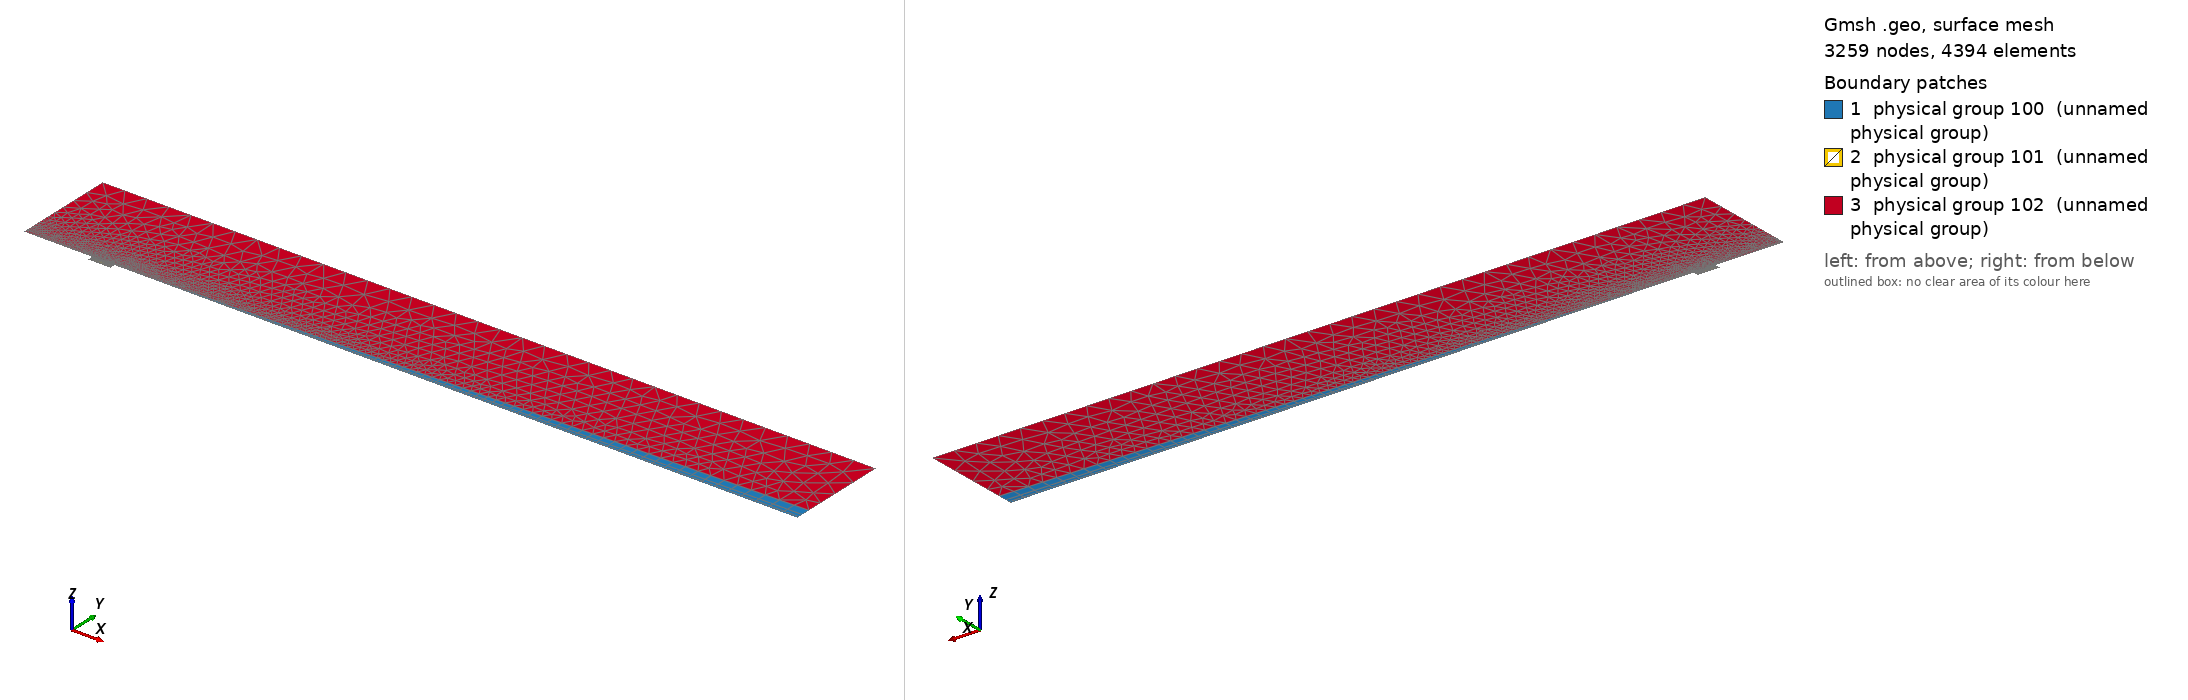

Gmsh geometry script, surface-meshed: 3259 nodes, 4394 surface elements. Boundary patches (legend numbers): 1 physical group 100 (unnamed physical group), 2 physical group 101 (unnamed physical group), 3 physical group 102 (unnamed physical group). Left view from above one corner, right view from below the opposite corner. Legend entries are the model's physical surfaces. The drawing asked Gmsh for element sizes between 1% and 20% of the model's largest extent; the script's own settings can give other sizes.

=== mesh_d4_w16.25.geo (drawn) ===
// Macro parameters
deltaStar = 1;
D = 4 * deltaStar; // depth of the gap 
W = 16.25 * deltaStar; // width of the gap
r = W/2; // length of non-constant quads upstream and downstream of the gap
BL = 0.5 * deltaStar; // height of the second layer of quad elements
x0 = 50 * deltaStar; // x distance from inflow to gap
lengthOutflow = 500 * deltaStar; // length after the gap
BLquads_outflow = Sqrt(lengthOutflow) * BL;
x3 = W + lengthOutflow; // last point of the domain
height = 75 * deltaStar; // height of the triangular region
triagHeightRegion_inflow = height - BL; // height of the triangular region
triagHeightRegion_outflow = height - BLquads_outflow; // height of the triangular region


// Micro parameters
dx = 0.05; // dx of square elements near the leading and trailing edge of the gap (most resolution-demanding points in the domain)
size_triag_v_top = 16; // size of the elements in the upper triangular region

// All the value below are between 0 and 1. =1  means the elements are all equal in size. Avoid using values very close to 1, because we dividing by log(p) in the formula.
p_in_v_right_lower = 0.87; // densitiy concentration of elements inside the gap, vertically, near the right wall.
p_in_v_right_upper = 0.95; // densitiy concentration of elements inside the gap, vertically, near the right wall.
p_in_v_left_lower = 0.8; // densitiy concentration of elements inside the gap, vertically, near the left wall.
p_in_v_left_upper = 0.89; // densitiy concentration of elements inside the gap, vertically, near the left wall.
p_in_h = 0.9; // densitiy concentration of elements inside the gap, horizontally. 

p_out_h = 0.5; // densitiy concentration of elements outside the gap, horizontally.
p_out_v_inflow_dense_lower = 0.8; // densitiy concentration of elements outside the gap, vertically, near the inflow and the gap
p_out_v_inflow_dense_upper = 0.9; // densitiy concentration of elements outside the gap, vertically, near the inflow and the gap
p_out_v_inflow_sparse = 0.99; // densitiy concentration of elements outside the gap, vertically, near the inflow and far from the gap
p_out_v_outflow_dense_lower = 0.9; // densitiy concentration of elements outside the gap, vertically, near the outflow and the gap
p_out_v_outflow_dense_upper = 0.97; // densitiy concentration of elements outside the gap, vertically, near the outflow and the gap
p_out_v_outflow_sparse = 0.98; // densitiy concentration of elements outside the gap, vertically, near the outflow and far from the gap
p_triag_h_inflow = 0.8; // densitiy concentration of elements in the triangular region of the domain, horizontally.
p_triag_h_outflow = p_triag_h_inflow; // densitiy concentration of elements in the triangular region of the domain, horizontally.

enlarge_triag_inflow = 1.2; // heigher the value, larger the elements in the triangular region near the inflow
enlarge_triag_outflow = 1; // heigher the value, larger the elements in the triangular region near the outflow

// Automated parameters 
a_in_v_right = dx / (W / 2);
a_in_v_left = dx / (W / 2);
a_in_h = dx / (D / 2);
a_out_h = dx / BL;
a_out_v_inflow_dense = dx / r;
a_out_v_outflow_dense = dx / r;

// for the derivation of the formula, see file 20250123_gmshFormula.md in the docs folder
N_in_v_right = Ceil( Log (a_in_v_right / (1 - p_in_v_right_lower + a_in_v_right * p_in_v_right_lower)) / Log(p_in_v_right_lower) );
N_in_v_left = Ceil( Log (a_in_v_left / (1 - p_in_v_left_lower + a_in_v_left * p_in_v_left_lower)) / Log(p_in_v_left_lower) );
N_in_h = Ceil( Log (a_in_h / (1 - p_in_h + a_in_h * p_in_h)) / Log(p_in_h) );
N_out_h = Ceil( Log (a_out_h / (1 - p_out_h + a_out_h * p_out_h)) / Log(p_out_h) ) + 1; // + 1 is to correct the fact that the distance is too small to properly approximate the dx length
N_out_v_inflow_dense = Ceil( Log (a_out_v_inflow_dense / (1 - p_out_v_inflow_dense_lower + a_out_v_inflow_dense * p_out_v_inflow_dense_lower)) / Log(p_out_v_inflow_dense_lower) );
N_out_v_outflow_dense = Ceil( Log (a_out_v_outflow_dense / (1 - p_out_v_outflow_dense_lower + a_out_v_outflow_dense * p_out_v_outflow_dense_lower)) / Log(p_out_v_outflow_dense_lower) );

a_out_v_inflow_sparse = r / (x0 - r) * (1 - p_out_v_inflow_dense_lower) / (1 - p_out_v_inflow_dense_lower^(N_out_v_inflow_dense + 1));
a_out_v_outflow_sparse = r / (lengthOutflow - r) * (1 - p_out_v_outflow_dense_lower) / (1 - p_out_v_outflow_dense_lower^(N_out_v_outflow_dense + 1));

N_out_v_inflow_sparse = Ceil( Log(a_out_v_inflow_sparse / (1 - p_out_v_inflow_sparse + a_out_v_inflow_sparse * p_out_v_inflow_sparse)) / Log(p_out_v_inflow_sparse) );
N_out_v_outflow_sparse = Ceil( Log(a_out_v_outflow_sparse / (1 - p_out_v_outflow_sparse + a_out_v_outflow_sparse * p_out_v_outflow_sparse)) / Log(p_out_v_outflow_sparse) );




// ---------------------------
// for triangular region
// ---------------------------
a_triag_h_inflow = (BL) / (triagHeightRegion_inflow) * (1 - p_out_h) / (1 - p_out_h^(N_out_h + 1));
a_triag_h_outflow = (BLquads_outflow) / (triagHeightRegion_outflow) * (1 - p_out_h) / (1 - p_out_h^(N_out_h + 1));
N_triag_v_top = Ceil( (x3 + x0) / size_triag_v_top ); // we assume p_triag_v = 1, otherwise the formula is different
N_triag_h_inflow = Ceil( Log(a_triag_h_inflow / (1 - p_triag_h_inflow + a_triag_h_inflow * p_triag_h_inflow)) / Log(p_triag_h_inflow) );
N_triag_h_outflow = Ceil( Log(a_triag_h_outflow / (1 - p_triag_h_outflow + a_triag_h_outflow * p_triag_h_outflow)) / Log(p_triag_h_outflow) );
N_triag_h_inflow = Ceil( N_triag_h_inflow / enlarge_triag_inflow );
N_triag_h_outflow = Ceil( N_triag_h_outflow / enlarge_triag_outflow );

Point(1) = {-x0, 0, 0};
Point(2) = {0,0,0};
Point(3) = {0,-D,0};
Point(4) = {W,-D,0};
Point(5) = {W,0,0};
Point(6) = {x3,0,0};
Point(8) = {x3,height,0};
Point(7) = {x3,BLquads_outflow,0};
Point(9) = {-x0,height,0};
Point(10) = {-x0,BL,0};
Point(11) = {0,BL,0};
Point(12) = {W,BL,0};
Point(13) = {W/2,0,0};
Point(14) = {W/2,BL,0};
Point(15) = {0,-D/2,0};
Point(16) = {W/2,-D,0};
Point(17) = {W,-D/2,0};
Point(18) = {-r,0,0};
Point(19) = {-r,BL,0};
Point(20) = {W + r,0,0};
Point(21) = {W + r,BL,0};

Line(1) = {1,18};
Line(2) = {2,15};
Line(3) = {3,16};
Line(4) = {4,17};
Line(5) = {5,20};
Line(6) = {6,7};
Line(7) = {7,8};
Line(8) = {8,9};
Line(9) = {9,10};
Line(10) = {10,19};
Line(11) = {10,1};
Line(12) = {11,14};
Line(13) = {12,21};
Line(14) = {2,13};
Line(15) = {15,3};
Line(16) = {16,4};
Line(17) = {17,5};
Line(18) = {13,5};
Line(19) = {14,12};
Line(20) = {18,2};
Line(21) = {20,6};
Line(22) = {21,7};
Line(23) = {19,11};

// outer quads
Curve Loop(1) = {5, 21, 6, -22, -13, -19, -12, -23, -10, 11, 1, 20, 14, 18};
Plane Surface(1) = {1};

// inside gap
Curve Loop(2) = {2, 15, 3, 16, 4, 17, -18, -14};
Plane Surface(2) = {2};

// triangular region
Curve Loop(3) = {10, 23, 12, 19, 13, 22, 7, 8, 9};
Plane Surface(3) = {3};


// This defines the surfaces that will be meshed with quad elements
Transfinite Surface {1} = {1, 6, 7, 10};
Transfinite Surface {2} = {3, 4, 5, 2}; // number '2' must match the number '2' of plane surface

Transfinite Curve {18, 16} = N_in_v_right Using Progression p_in_v_right_lower;
Transfinite Curve {19} = N_in_v_right Using Progression p_in_v_right_upper;
Transfinite Curve {-14, -3} = N_in_v_left Using Progression p_in_v_left_lower;
Transfinite Curve {-12} = N_in_v_left Using Progression p_in_v_left_upper;
Transfinite Curve {-2, 15, 17, -4} = N_in_h Using Progression p_in_h;

Transfinite Curve {11, -6} = N_out_h Using Progression p_out_h;
Transfinite Curve {-21, -22} = N_out_v_outflow_sparse Using Progression p_out_v_outflow_sparse;
Transfinite Curve {-5} = N_out_v_outflow_dense Using Progression p_out_v_outflow_dense_lower;
Transfinite Curve {-13} = N_out_v_outflow_dense Using Progression p_out_v_outflow_dense_upper;
Transfinite Curve {10, 1} = N_out_v_inflow_sparse Using Progression p_out_v_inflow_sparse;
Transfinite Curve {20} = N_out_v_inflow_dense Using Progression p_out_v_inflow_dense_lower;
Transfinite Curve {23} = N_out_v_inflow_dense Using Progression p_out_v_inflow_dense_upper;

Recombine Surface {1, 2};

// for triangluar region
Transfinite Curve {8} = N_triag_v_top Using Progression 1;
Transfinite Curve {-7} = N_triag_h_outflow Using Progression p_triag_h_outflow;
Transfinite Curve {9} = N_triag_h_inflow Using Progression p_triag_h_inflow;


// defining boundary
Physical Curve(1) = {9,11}; // inlet
Physical Curve(2) = {7,6}; // outlet
Physical Curve(3) = {8}; // top
Physical Curve(4) = {1, 2, 15, 3, 16, 4, 17, 5}; // wall


Physical Surface(100) = {1};
Physical Surface(101) = {2};
Physical Surface(102) = {3};
